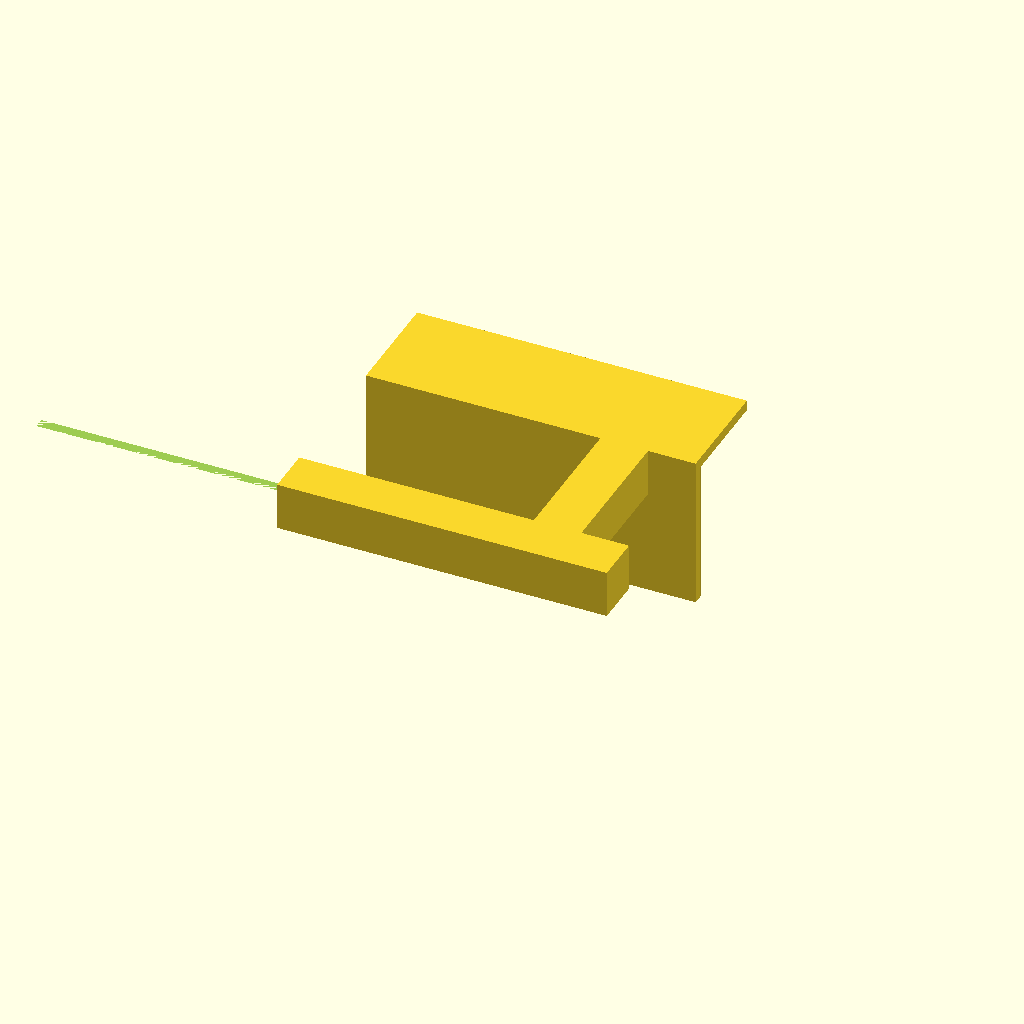
Cell 1: rendered with the file's own defaults.
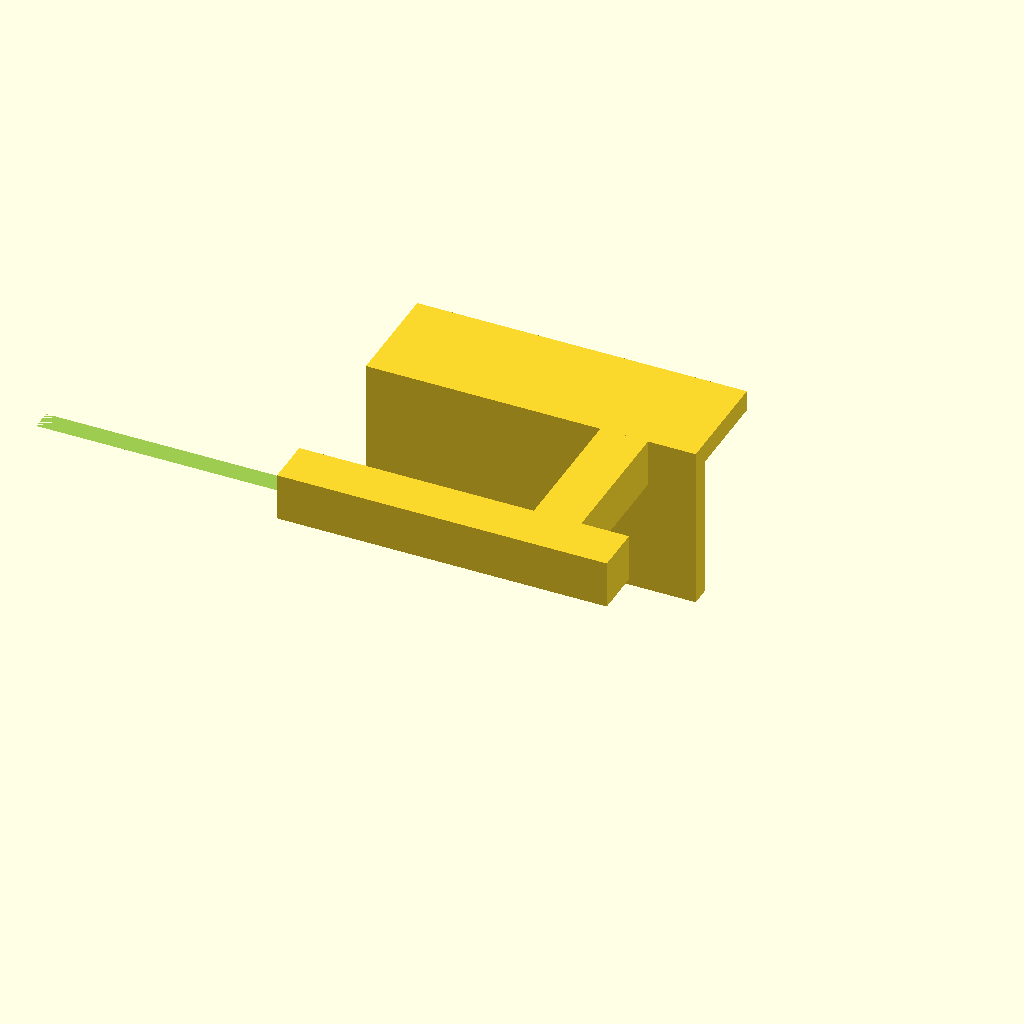
Cell 2 — t set to 7.6, the other parameters unchanged.
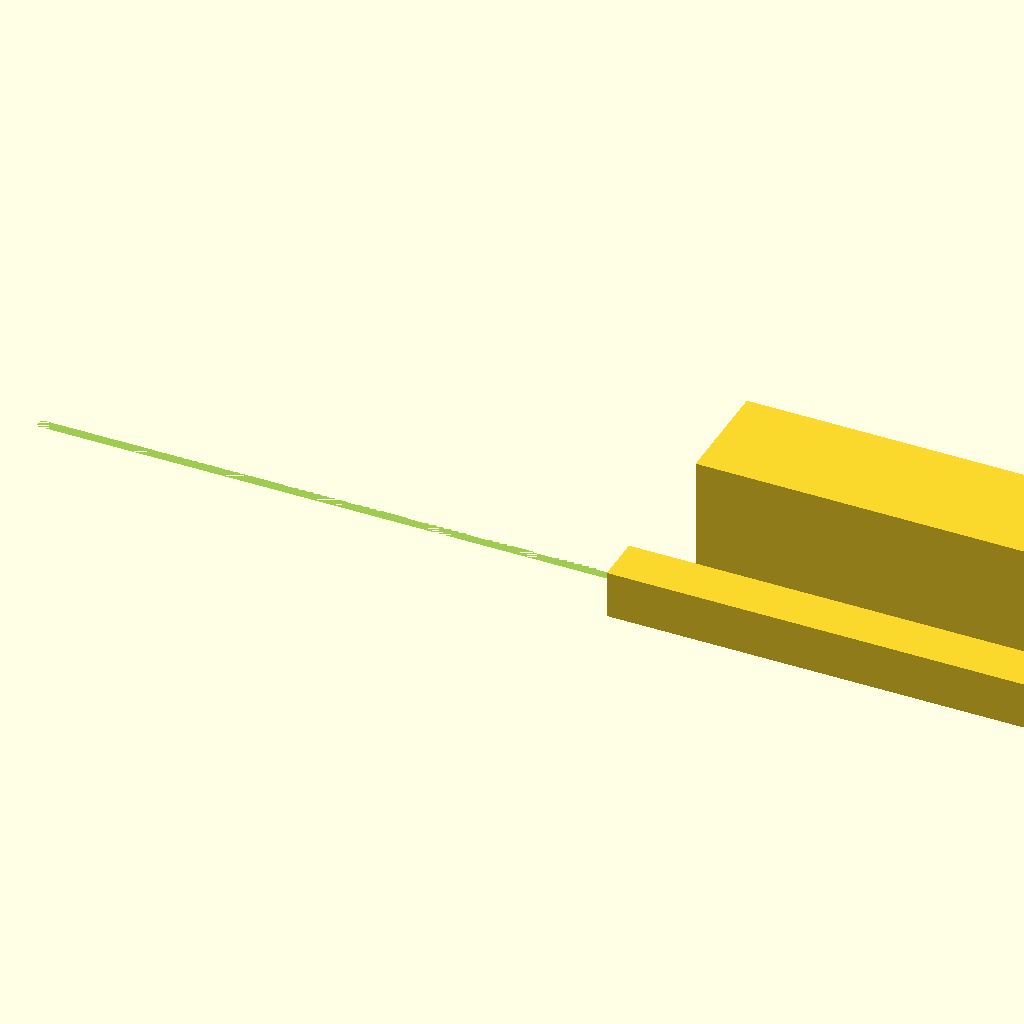
Cell 3: the same model with w = 480.
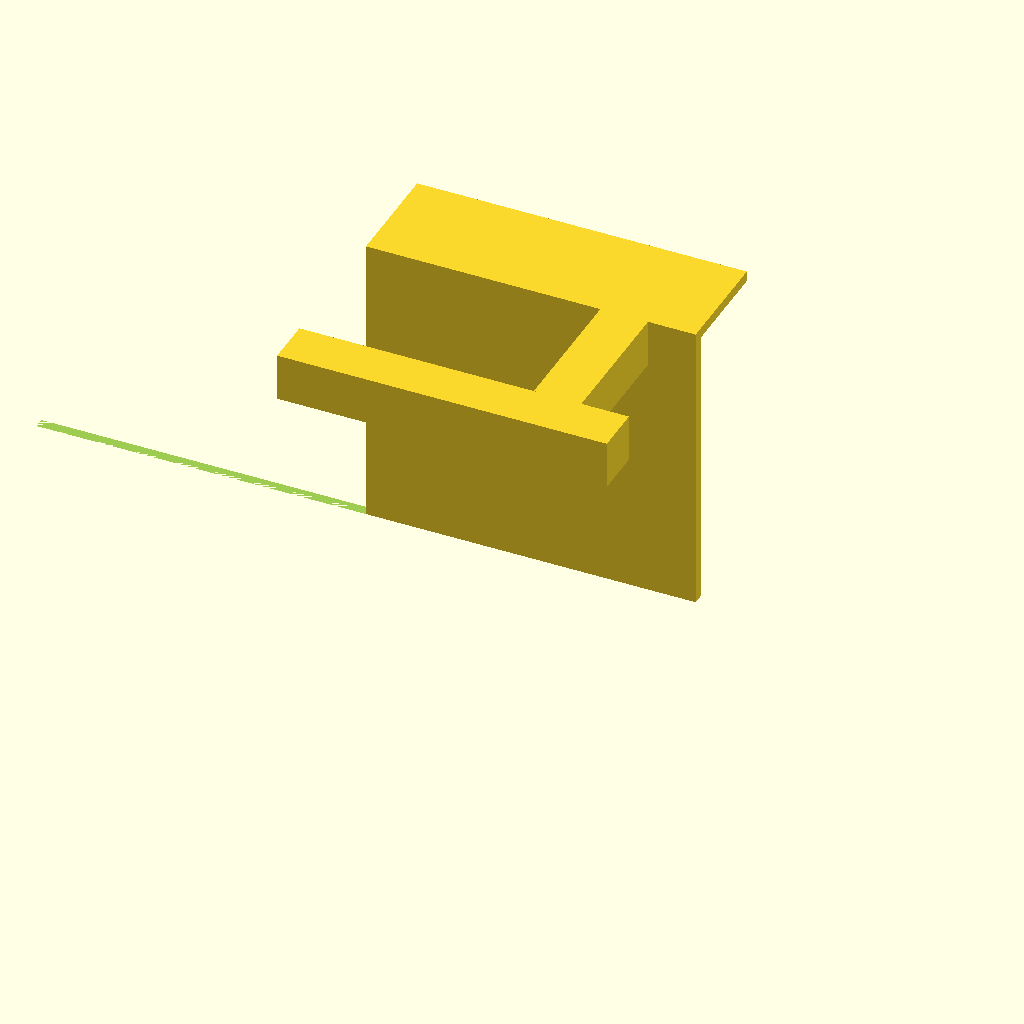
Cell 4: fh = 104 (everything else at default).
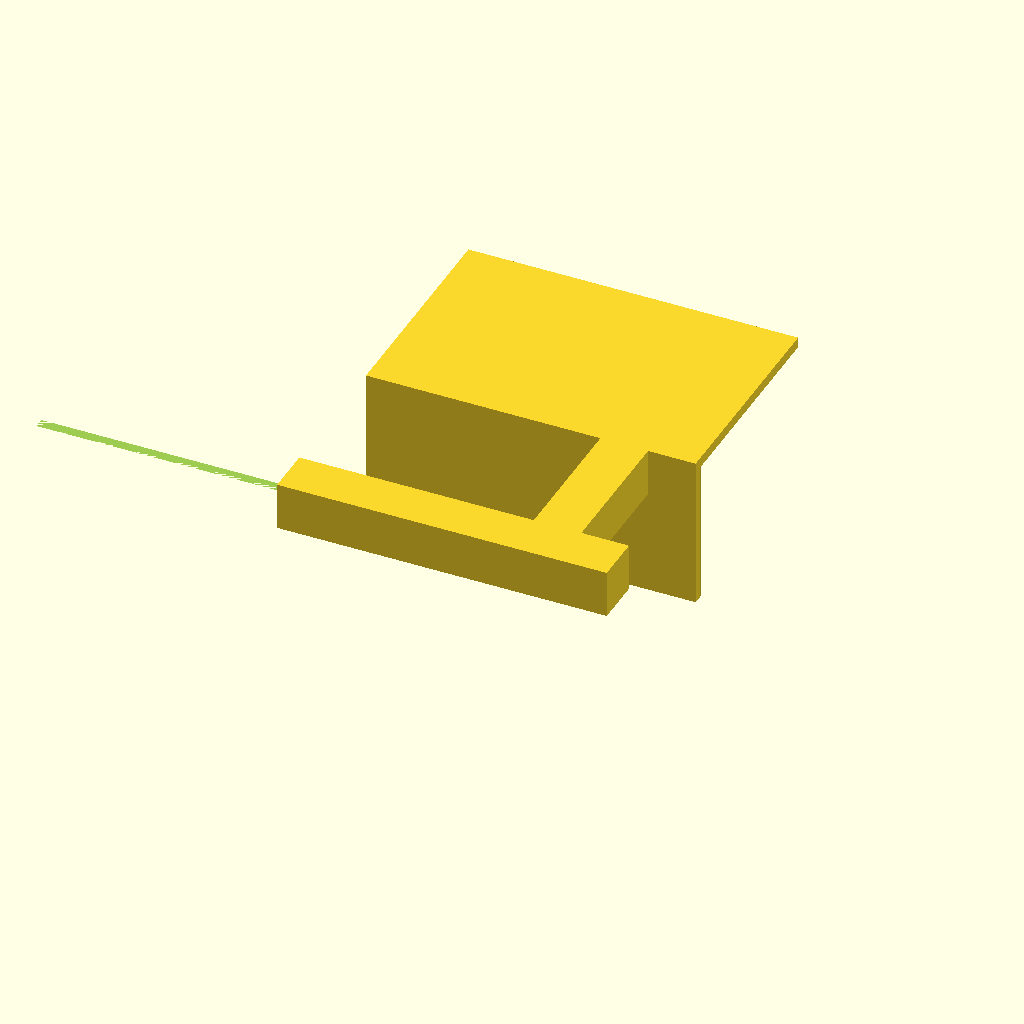
Cell 5: the same model with th = 80.
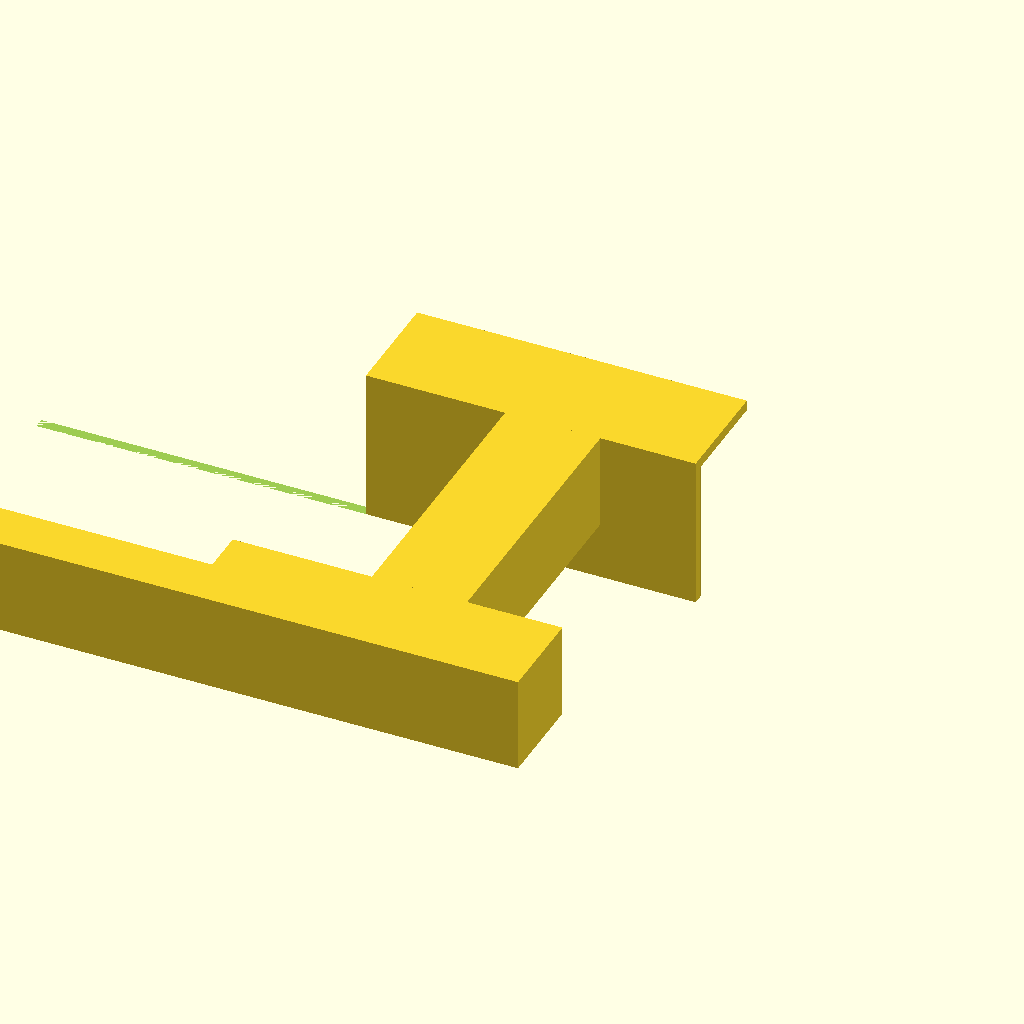
Cell 6: gt = 104 (everything else at default).
One fixed orthographic camera (rotation 55°, 0°, 25°; colour scheme Cornfield) for every cell.
The OpenSCAD source (Truhe.scad):
//Enter OpenSCAD code here.
echo("Version:",version());

t=3.8;

w=240;

//front height
fh=52;
th=40;

//griff tiefe
gt=52;
gh=gt/3;

//hoehe griff
hg=fh-gh+t;

//griffversatz nach innen
gv=gh;
module truhe()
{
cube([w,t,fh]);

translate([0,0,fh])
cube([w,th,t]);

translate([gv,-gt,hg])
cube([gh,gt,gh]);

translate([w-gh-gv,-gt,hg])
cube([gh,gt,gh]);

translate([0,-gt-gh,hg])
cube([w,gh,gh]);
}

difference()
{
truhe();
//translate([w/2,-w/2,0])
translate([-w/2,-w/2,0])
cube([w,w,w]);
}
Parameter table extracted from the source (name, type, default, range or options):
t: number, default 3.8
w: number, default 240
fh: number, default 52
th: number, default 40
gt: number, default 52
